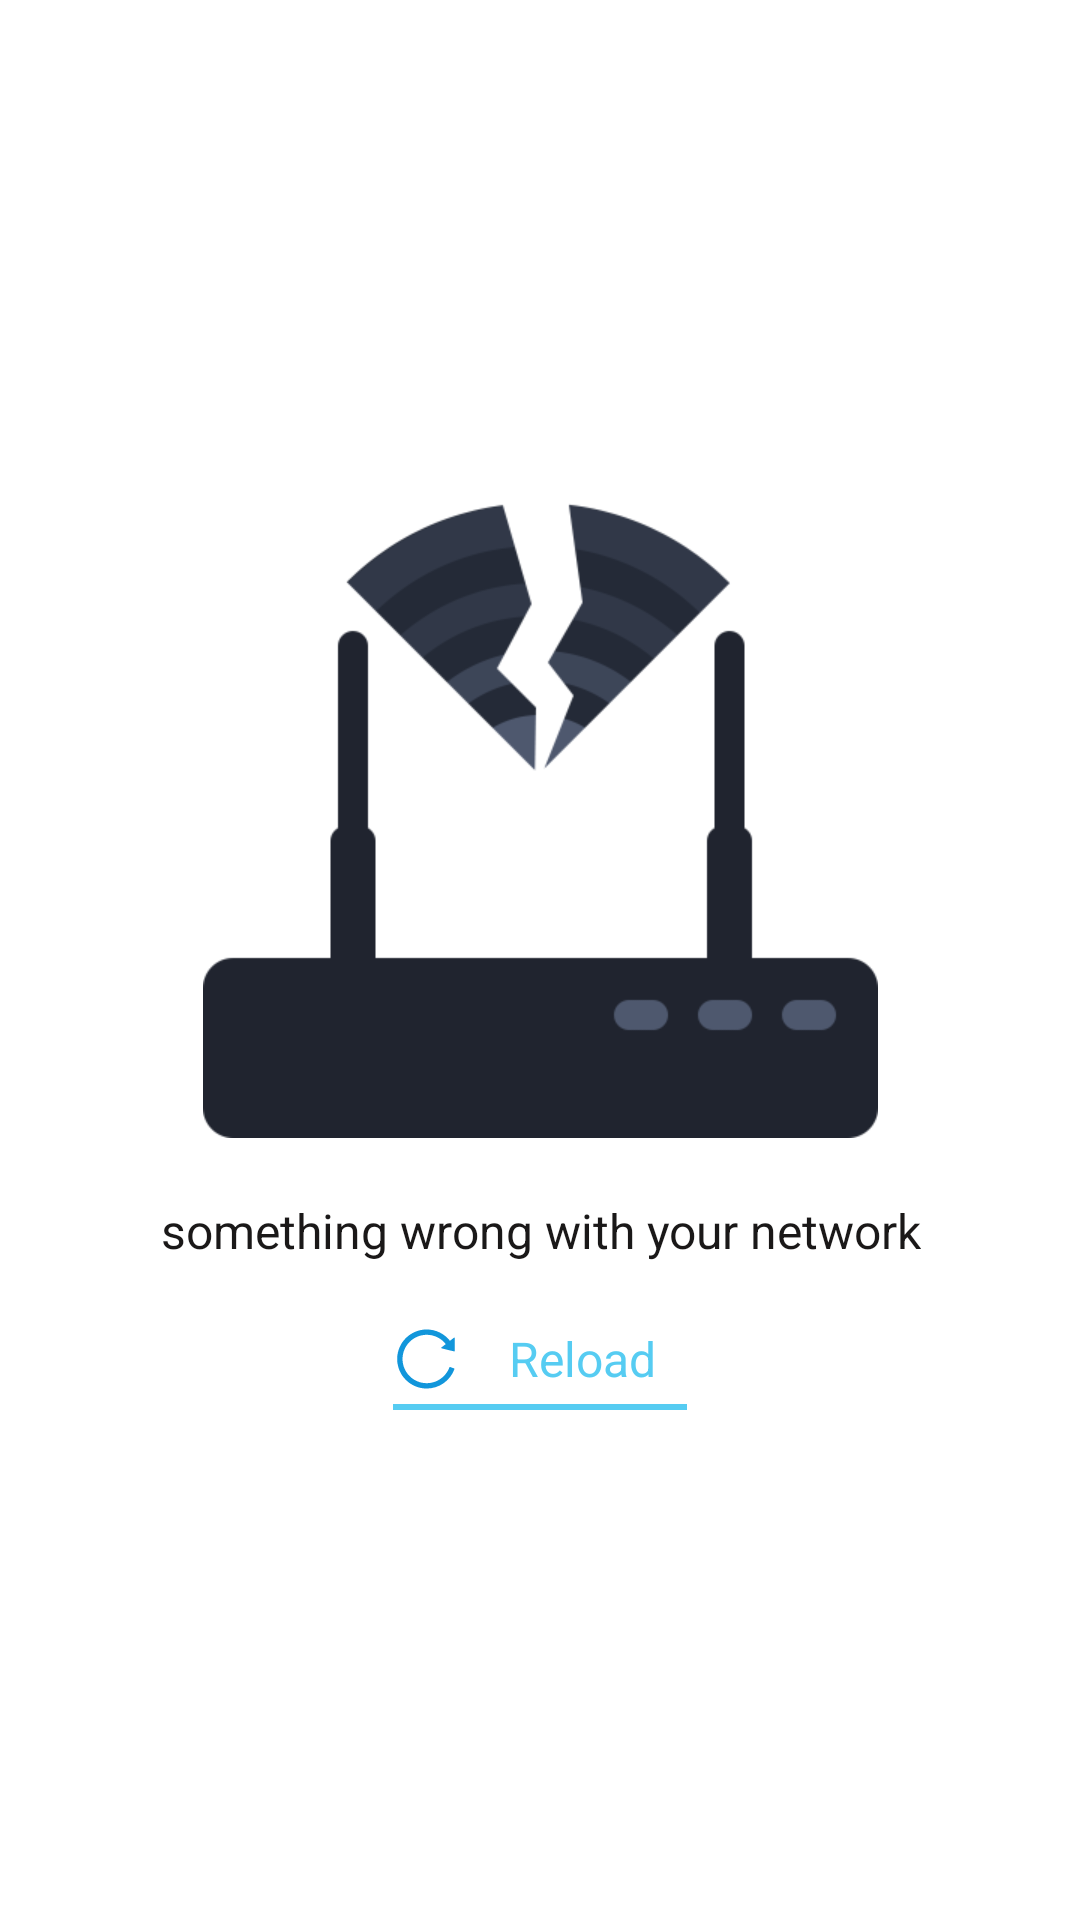

Android layout source for this screen:
<!-- AndroidManifest.xml: application theme Theme.MVPMode -->
<!-- res/layout/web_error_with_network.xml -->
<?xml version="1.0" encoding="utf-8"?>
<androidx.constraintlayout.widget.ConstraintLayout xmlns:android="http://schemas.android.com/apk/res/android"
    xmlns:app="http://schemas.android.com/apk/res-auto"
    android:layout_width="match_parent"
    android:layout_height="match_parent"
    android:background="@color/white">

    <LinearLayout
        android:layout_width="wrap_content"
        android:layout_height="wrap_content"
        android:orientation="vertical"
        app:layout_constraintBottom_toBottomOf="parent"
        app:layout_constraintEnd_toEndOf="parent"
        app:layout_constraintStart_toStartOf="parent"
        app:layout_constraintTop_toTopOf="parent">

        <ImageView
            android:layout_width="wrap_content"
            android:layout_height="wrap_content"
            android:layout_gravity="center_horizontal"
            android:src="@drawable/ic_network_error" />

        <TextView
            style="@style/TitleText"
            android:layout_width="wrap_content"
            android:layout_height="wrap_content"
            android:layout_gravity="center_horizontal"
            android:layout_margin="@dimen/max_layout_margin_default"
            android:text="@string/something_wrong_with_your_network" />

        <TextView
            android:id="@+id/web_reload"
            android:layout_width="100dp"
            android:layout_height="wrap_content"
            android:layout_gravity="center_horizontal"
            android:drawablePadding="@dimen/min_padding_default"
            android:gravity="center"
            android:text="@string/text_reload"
            android:textColor="@color/text_color_56c"
            android:textSize="@dimen/title_text_default"
            app:drawableStartCompat="@drawable/ic_reload" />

        <View
            android:layout_width="100dp"
            android:layout_height="@dimen/middle_padding_default"
            android:layout_gravity="center_horizontal"
            android:background="@drawable/reload_bottom_line" />


    </LinearLayout>


</androidx.constraintlayout.widget.ConstraintLayout>
<!-- resources referenced by this layout -->
<resources>
  <color name="text_color_56c">#56CCF2</color>
  <color name="white">#FFFFFFFF</color>
  <dimen name="max_layout_margin_default">16dp</dimen>
  <dimen name="middle_padding_default">8dp</dimen>
  <dimen name="min_padding_default">4dp</dimen>
  <dimen name="title_text_default">16sp</dimen>
  <!-- drawable ic_network_error: png bitmap (drawable-xhdpi, 11544 bytes) -->
  <!-- drawable ic_reload (drawable) -->
  <vector android:height="24dp" android:viewportHeight="1024"
      android:viewportWidth="1024" android:width="24dp" xmlns:android="http://schemas.android.com/apk/res/android">
      <path android:fillColor="#1296db" android:pathData="M909.1,209.3l-56.4,44.1C775.8,155.1 656.2,92 521.9,92 290,92 102.3,279.5 102,511.5 101.7,743.7 289.8,932 521.9,932c181.3,0 335.8,-115 394.6,-276.1 1.5,-4.2 -0.7,-8.9 -4.9,-10.3l-56.7,-19.5c-4.1,-1.4 -8.6,0.7 -10.1,4.8 -1.8,5 -3.8,10 -5.9,14.9 -17.3,41 -42.1,77.8 -73.7,109.4 -31.6,31.6 -68.4,56.4 -109.3,73.8 -42.3,17.9 -87.4,27 -133.8,27 -46.5,0 -91.5,-9.1 -133.8,-27 -40.9,-17.3 -77.7,-42.1 -109.3,-73.8 -31.6,-31.6 -56.4,-68.4 -73.7,-109.4 -17.9,-42.4 -27,-87.4 -27,-133.9s9.1,-91.5 27,-133.9c17.3,-41 42.1,-77.8 73.7,-109.4 31.6,-31.6 68.4,-56.4 109.3,-73.8 42.3,-17.9 87.4,-27 133.8,-27 46.5,0 91.5,9.1 133.8,27 40.9,17.3 77.7,42.1 109.3,73.8 9.9,9.9 19.2,20.4 27.8,31.4l-60.2,47c-5.3,4.1 -3.5,12.5 3,14.1l175.6,43c5,1.2 9.9,-2.6 9.9,-7.7l0.8,-180.9c-0.1,-6.6 -7.8,-10.3 -13,-6.2z"/>
  </vector>
  <!-- drawable reload_bottom_line (drawable) -->
  <?xml version="1.0" encoding="utf-8"?>
  <shape xmlns:android="http://schemas.android.com/apk/res/android"
      android:shape="line">
  
      <corners android:radius="@dimen/min_padding_default" />
      <stroke
          android:width="2dp"
          android:color="@color/text_color_56c" />
      <padding android:bottom="2dp" android:top="2dp"/>
  </shape>
  <string name="something_wrong_with_your_network">something wrong with your network</string>
  <string name="text_reload">Reload</string>
  <style name="TitleText">
          <item name="android:gravity">center</item>
          <item name="android:layout_height">wrap_content</item>
          <item name="android:layout_width">wrap_content</item>
          <item name="android:padding">@dimen/min_padding_default</item>
          <item name="android:singleLine">true</item>
          <item name="android:maxLines">1</item>
          <item name="android:textSize">@dimen/title_text_default</item>
          <item name="android:textColor">@color/text_title_color</item>
      </style>
  <style name="Theme.MVPMode" parent="Theme.MaterialComponents.Light.NoActionBar">
          
          <item name="colorPrimary">@color/purple_500</item>
          <item name="colorPrimaryVariant">@color/purple_700</item>
          <item name="colorOnPrimary">@color/white</item>
          
          <item name="colorSecondary">@color/teal_200</item>
          <item name="colorSecondaryVariant">@color/teal_700</item>
          <item name="colorOnSecondary">@color/black</item>
          
          <item name="android:windowBackground">@color/white</item>
          
          <item name="android:navigationBarColor" tools:targetApi="lollipop">@color/transparent</item>
          <item name="android:statusBarColor" tools:targetApi="l">@color/transparent</item>
          <item name="windowActionBar">false</item>
          <item name="windowNoTitle">true</item>
          
      </style>
  <color name="text_title_color">#1A1818</color>
  <color name="purple_500">#FF6200EE</color>
  <color name="purple_700">#FF3700B3</color>
  <color name="teal_200">#FF03DAC5</color>
  <color name="teal_700">#FF018786</color>
  <color name="black">#FF000000</color>
  <color name="transparent">#00000000</color>
</resources>
